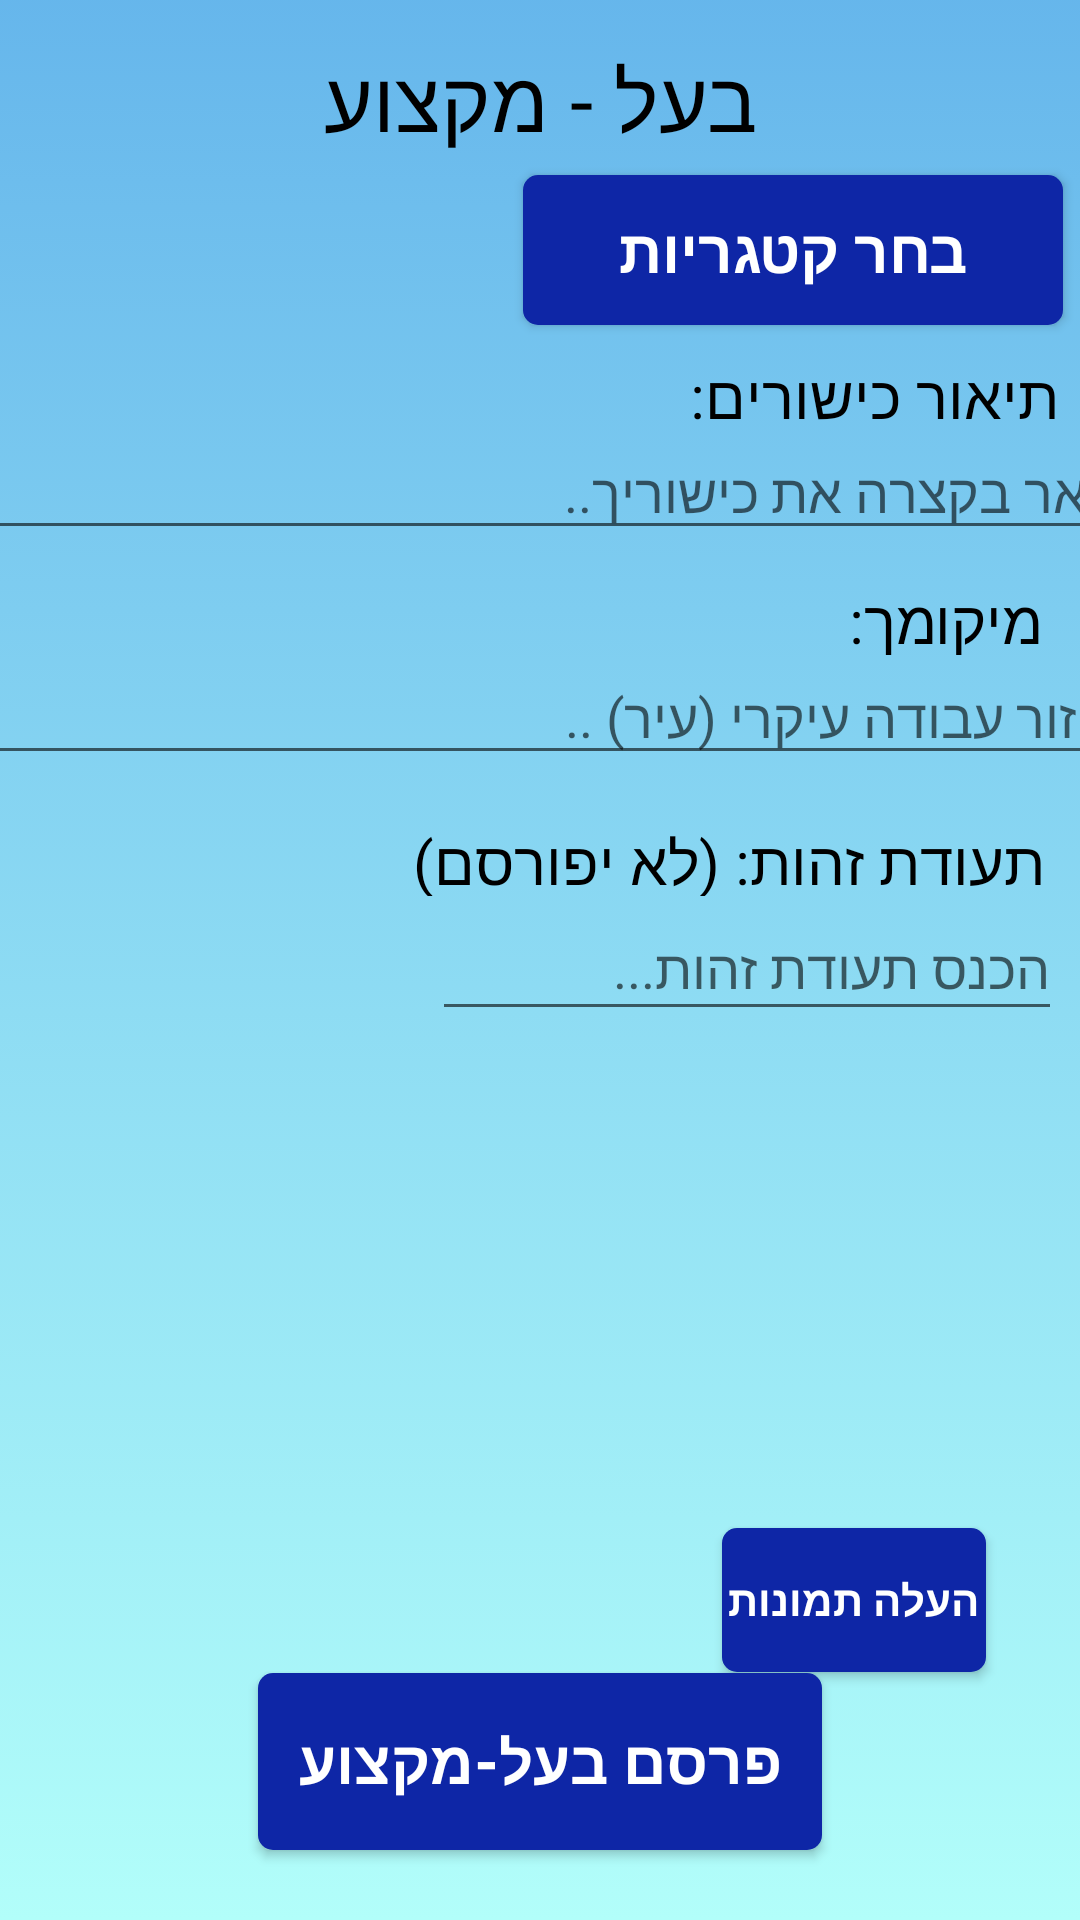

The Android layout XML behind this screen, and the referenced resources:
<!-- AndroidManifest.xml: activity theme Theme.AppCompat.Light.NoActionBar.FullScreen -->
<!-- res/layout/activity_post_prof.xml -->
<?xml version="1.0" encoding="utf-8"?>
<androidx.constraintlayout.widget.ConstraintLayout xmlns:android="http://schemas.android.com/apk/res/android"
    xmlns:app="http://schemas.android.com/apk/res-auto"
    xmlns:tools="http://schemas.android.com/tools"
    android:layout_width="match_parent"
    android:layout_height="match_parent"
    android:background="@drawable/gradient_bg"
    tools:context=".Activities.Profs.PostProfActivity">

    <ImageView
        android:id="@+id/back_post_prof"
        android:layout_width="48dp"
        android:layout_height="35dp"
        android:clickable="true"
        android:contentDescription="back button"
        app:layout_constraintBottom_toBottomOf="parent"
        app:layout_constraintEnd_toEndOf="parent"
        app:layout_constraintHorizontal_bias="0.027"
        app:layout_constraintStart_toStartOf="parent"
        app:layout_constraintTop_toTopOf="parent"
        app:layout_constraintVertical_bias="0.022"
        app:srcCompat="@drawable/back_button" />

    <TextView
        android:id="@+id/PostProfDummy"
        android:layout_width="match_parent"
        android:layout_height="wrap_content"
        android:gravity="center"
        android:text="בעל - מקצוע"
        android:textAlignment="center"
        android:textColor="@color/black"
        android:textSize="28dp"
        app:layout_constraintBottom_toBottomOf="parent"
        app:layout_constraintEnd_toEndOf="parent"
        app:layout_constraintHorizontal_bias="1.0"
        app:layout_constraintStart_toStartOf="parent"
        app:layout_constraintTop_toTopOf="parent"
        app:layout_constraintVertical_bias="0.023" />

    <Button
        android:id="@+id/pickCategoryPostProf"
        android:layout_width="180dp"
        android:layout_height="50dp"
        android:background="@drawable/button_pretty"
        android:text="בחר קטגריות"
        android:textColor="@color/white"
        android:textSize="20dp"
        android:textStyle="bold"
        app:layout_constraintBottom_toBottomOf="parent"
        app:layout_constraintEnd_toEndOf="parent"
        app:layout_constraintHorizontal_bias="0.969"
        app:layout_constraintStart_toStartOf="parent"
        app:layout_constraintTop_toTopOf="parent"
        app:layout_constraintVertical_bias="0.099" />

    <TextView
        android:id="@+id/descPP"
        android:layout_width="163dp"
        android:layout_height="25dp"
        android:text="תיאור כישורים:"
        android:textColor="@color/black"
        android:textSize="20dp"
        app:layout_constraintBottom_toBottomOf="parent"
        app:layout_constraintEnd_toEndOf="parent"
        app:layout_constraintHorizontal_bias="0.963"
        app:layout_constraintStart_toStartOf="parent"
        app:layout_constraintTop_toBottomOf="@+id/pickCategoryPostProf"
        app:layout_constraintVertical_bias="0.02" />

    <EditText
        android:id="@+id/editDescPP"
        android:layout_width="394dp"
        android:layout_height="40dp"
        android:ems="10"
        android:hint="תאר בקצרה את כישוריך.."
        android:inputType="textPersonName"
        app:layout_constraintEnd_toEndOf="parent"
        app:layout_constraintHorizontal_bias="0.47"
        app:layout_constraintStart_toStartOf="parent"
        app:layout_constraintTop_toBottomOf="@+id/descPP" />

    <TextView
        android:id="@+id/locPP"
        android:layout_width="163dp"
        android:layout_height="25dp"
        android:text="מיקומך:"
        android:textColor="@color/black"
        android:textSize="20dp"
        app:layout_constraintBottom_toBottomOf="parent"
        app:layout_constraintEnd_toEndOf="parent"
        app:layout_constraintHorizontal_bias="0.935"
        app:layout_constraintStart_toStartOf="parent"
        app:layout_constraintTop_toBottomOf="@+id/editDescPP"
        app:layout_constraintVertical_bias="0.023" />

    <EditText
        android:id="@+id/editLocPP"
        android:layout_width="394dp"
        android:layout_height="40dp"
        android:ems="10"
        android:hint="איזור עבודה עיקרי (עיר) .."
        android:inputType="textPersonName"
        app:layout_constraintEnd_toEndOf="parent"
        app:layout_constraintHorizontal_bias="0.47"
        app:layout_constraintStart_toStartOf="parent"
        app:layout_constraintTop_toBottomOf="@+id/locPP"
        app:layout_constraintVertical_bias="0.01" />

    <TextView
        android:id="@+id/IdPP"
        android:layout_width="230dp"
        android:layout_height="25dp"
        android:text="תעודת זהות: (לא יפורסם)"
        android:textColor="@color/black"
        android:textSize="20dp"
        app:layout_constraintBottom_toBottomOf="parent"
        app:layout_constraintEnd_toEndOf="parent"
        app:layout_constraintHorizontal_bias="0.911"
        app:layout_constraintStart_toStartOf="parent"
        app:layout_constraintTop_toBottomOf="@+id/editLocPP"
        app:layout_constraintVertical_bias="0.043" />

    <EditText
        android:id="@+id/editIdPP"
        android:layout_width="210dp"
        android:layout_height="45dp"
        android:ems="10"
        android:hint="הכנס תעודת זהות..."
        android:inputType="textPersonName"
        app:layout_constraintEnd_toEndOf="parent"
        app:layout_constraintHorizontal_bias="0.96"
        app:layout_constraintStart_toStartOf="parent"
        app:layout_constraintTop_toBottomOf="@+id/IdPP" />

    <Button
        android:id="@+id/postProfBtn"
        android:layout_width="188dp"
        android:layout_height="59dp"
        android:text="פרסם בעל-מקצוע"
        android:background="@drawable/button_pretty"
        android:textStyle="bold"
        android:textColor="@color/white"
        android:textSize="20dp"
        app:layout_constraintBottom_toBottomOf="parent"
        app:layout_constraintEnd_toEndOf="parent"
        app:layout_constraintHorizontal_bias="0.5"
        app:layout_constraintStart_toStartOf="parent"
        app:layout_constraintTop_toTopOf="parent"
        app:layout_constraintVertical_bias="0.96" />

    <Button
        android:id="@+id/postProfUploadButton"
        android:layout_width="wrap_content"
        android:layout_height="wrap_content"
        android:background="@drawable/button_pretty"
        android:text="העלה תמונות"
        android:textColor="@color/white"
        android:textStyle="bold"
        app:layout_constraintBottom_toTopOf="@+id/postProfBtn"
        app:layout_constraintEnd_toEndOf="parent"
        app:layout_constraintHorizontal_bias="0.885"
        app:layout_constraintStart_toStartOf="parent"
        app:layout_constraintTop_toBottomOf="@+id/imagePostProf"
        app:layout_constraintVertical_bias="0.23" />

    <ImageView
        android:id="@+id/imagePostProf"
        android:layout_width="150dp"
        android:layout_height="150dp"
        android:clickable="true"
        app:layout_constraintBottom_toTopOf="@+id/postProfBtn"
        app:layout_constraintEnd_toEndOf="parent"
        app:layout_constraintHorizontal_bias="0.973"
        app:layout_constraintStart_toStartOf="parent"
        app:layout_constraintTop_toBottomOf="@+id/editIdPP"
        app:layout_constraintVertical_bias="0.244"
        tools:srcCompat="@tools:sample/avatars" />

</androidx.constraintlayout.widget.ConstraintLayout>
<!-- resources referenced by this layout -->
<resources>
  <!-- drawable back_button: png bitmap (drawable-hdpi, 569 bytes) -->
  <!-- drawable button_pretty (drawable) -->
  <?xml version="1.0" encoding="utf-8"?>
  <selector xmlns:android="http://schemas.android.com/apk/res/android">
      <item android:state_pressed="true" >
          <shape android:shape="rectangle"  >
              <corners android:radius="3dip" />
              <stroke android:width="1dip" android:color="#90e0ef" />
              <gradient  android:angle="-90"  android:startColor="#48cae4" android:endColor="#F761B4EB"  />
          </shape>
      </item>
      <item android:state_focused="true">
          <shape android:layout_width="match_parent" android:layout_height="match_parent" android:shape="rectangle">
              <corners android:radius="3dip" />
              <stroke android:width="1dip" android:color="#90e0ef" />
              <solid android:color="#48cae4" />
          </shape>
      </item>
      <item >
          <shape android:shape="rectangle"  >
              <corners android:radius="5dp" />
              <gradient
                  android:type="linear"
                  android:centerX="50%"
                  android:startColor="#0E26A6"
                  android:centerColor="#0E26A6"
                  android:endColor="#0E26A6"
                  android:angle="90"/>
  
          </shape>
      </item>
  </selector>
  <!-- drawable gradient_bg (drawable) -->
  <?xml version="1.0" encoding="utf-8"?>
  <selector xmlns:android="http://schemas.android.com/apk/res/android">
      <item>
          <shape>
              <gradient
                  android:angle="90"
                  android:startColor="#B2FEFA"
                  android:endColor="#F761B4EB"
                  android:type="linear"/>
          </shape>
      </item>
  </selector>
  <style name="Theme.AppCompat.Light.NoActionBar.FullScreen" parent="Theme.MaterialComponents.Light.NoActionBar.Bridge">
          <item name="android:windowNoTitle">true</item>
          <item name="android:windowActionBar">false</item>
          <item name="android:windowFullscreen">true</item>
          <item name="android:windowContentOverlay">@null</item>
  
          <item name="android:statusBarColor" tools:targetApi="l">?attr/colorPrimaryVariant</item>
          <item name="materialCalendarStyle">@style/Widget.MaterialComponents.MaterialCalendar</item>
          <item name="materialCalendarFullscreenTheme">@style/ThemeOverlay.MaterialComponents.MaterialCalendar.Fullscreen</item>
          <item name="materialCalendarTheme">@style/ThemeOverlay.MaterialComponents.MaterialCalendar</item>
  
      </style>
  <!-- not gathered from this repository: default colours our renderer supplied (Android Studio template values) -->
  <color name="black">#FF000000</color>
  <color name="white">#FFFFFFFF</color>
</resources>
